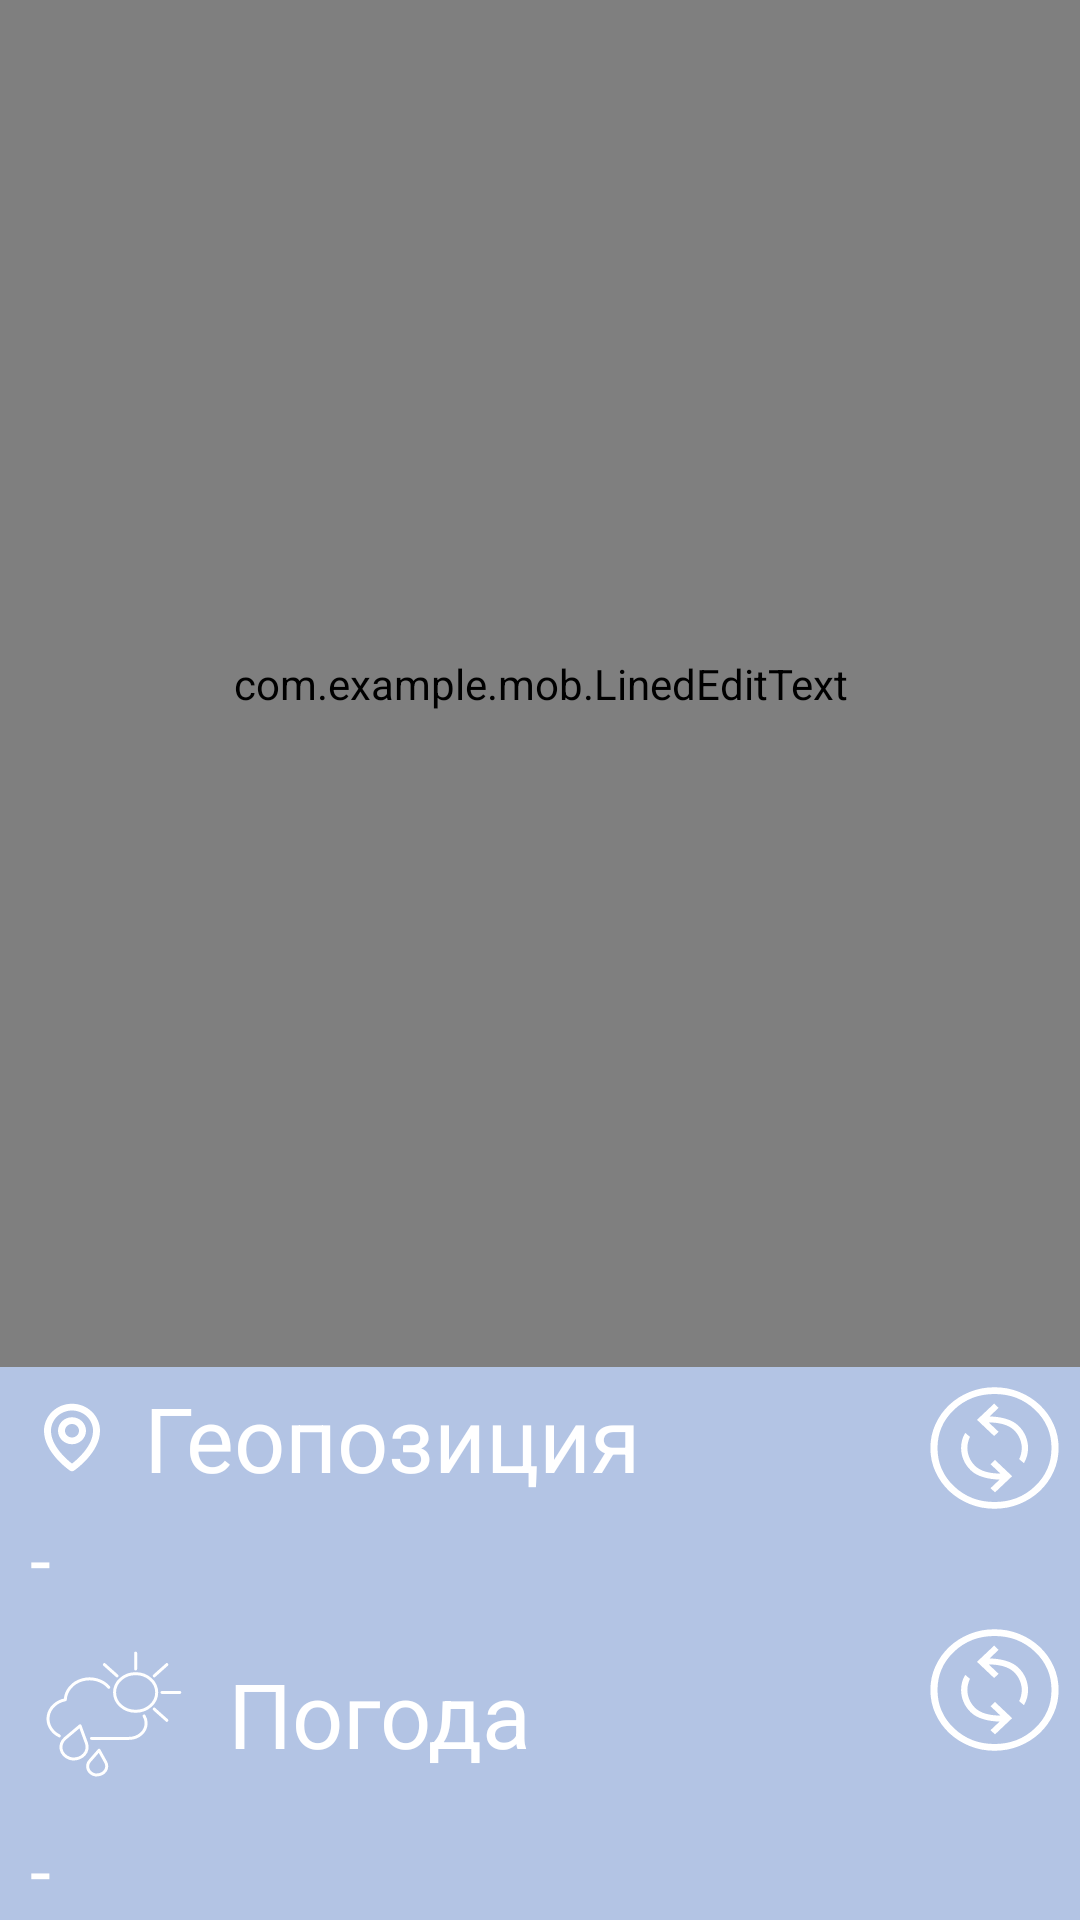

The Android layout XML behind this screen, and the referenced resources:
<!-- AndroidManifest.xml: application theme Theme.Mob -->
<!-- res/layout/fragment_write.xml -->
<?xml version="1.0" encoding="utf-8"?>
<FrameLayout xmlns:android="http://schemas.android.com/apk/res/android"
    xmlns:tools="http://schemas.android.com/tools"
    xmlns:app="http://schemas.android.com/apk/res-auto"
    android:layout_width="match_parent"
    android:layout_height="match_parent"
    android:background="@color/light_blue"
    tools:context=".WriteFragment">


    <RelativeLayout
        android:layout_width="match_parent"
        android:layout_height="match_parent"
        >

        <com.example.mob.LinedEditText
            android:id="@+id/edittxt_multilines"
            android:background="@null"
            android:layout_width="match_parent"
            android:layout_height="match_parent"
            android:layout_above="@+id/inf_layout"
            android:ems="10"
            android:inputType="textMultiLine"
            android:minHeight="20dp"
            android:minLines="1"
            android:scrollbars="vertical"
            android:gravity="top|left"
            android:textCursorDrawable="@null"
            android:textColorHighlight="@null"
            android:textColorLink="@null"
            />

        <RelativeLayout
            android:id="@+id/inf_layout"
            android:layout_width="wrap_content"
            android:layout_height="wrap_content"
            android:layout_alignParentBottom="true"

            >
            <LinearLayout
                android:id="@+id/geo_layout"
                android:layout_width="wrap_content"
                android:layout_height="wrap_content"
                android:gravity="center_vertical"
                android:orientation="horizontal">

                <ImageView
                    android:id="@+id/img_geo"
                    android:layout_width="wrap_content"
                    android:layout_height="wrap_content"
                    android:layout_gravity="center_vertical"
                    android:padding="10dp"
                    android:src="@drawable/ic_note_map" />

                <TextView
                    android:id="@+id/geopoz"
                    android:layout_width="wrap_content"
                    android:layout_height="wrap_content"
                    android:layout_gravity="center_vertical"
                    android:text="Геопозиция"
                    android:textColor="#FFFFFF"
                    android:textSize="30dp" />

            </LinearLayout>

            <ImageButton
                android:id="@+id/btn_re_1"
                android:layout_width="wrap_content"
                android:layout_height="wrap_content"
                android:layout_alignTop="@id/geo_layout"
                android:layout_alignParentEnd="true"
                android:background="@null"
                android:src="@drawable/ic_note_re" />


            <TextView
                android:id="@+id/geo_text"
                android:layout_width="wrap_content"
                android:layout_height="wrap_content"
                android:layout_gravity="center_vertical"
                android:layout_below="@id/geo_layout"
                android:text="-"
                android:textColor="#FFFFFF"
                android:textSize="25dp"
                android:layout_marginLeft="10dp"/>


            <LinearLayout
                android:id="@+id/weather_layout"
                android:layout_width="wrap_content"
                android:layout_height="wrap_content"
                android:gravity="center_vertical"
                android:orientation="horizontal"
                android:layout_below="@id/geo_text">

                <ImageView
                    android:id="@+id/img_weather"
                    android:layout_width="wrap_content"
                    android:layout_height="wrap_content"
                    android:layout_gravity="center_vertical"
                    android:padding="10dp"
                    android:src="@drawable/ic_note_weather" />

                <TextView
                    android:id="@+id/weather"
                    android:layout_width="wrap_content"
                    android:layout_height="wrap_content"
                    android:layout_gravity="center_vertical"
                    android:text="Погода"
                    android:textColor="#FFFFFF"
                    android:textSize="30dp" />

            </LinearLayout>

            <ImageButton
                android:id="@+id/btn_re_2"
                android:layout_width="wrap_content"
                android:layout_height="wrap_content"
                android:layout_alignTop="@id/weather_layout"
                android:layout_alignParentEnd="true"
                android:background="@null"
                android:src="@drawable/ic_note_re" />

            <TextView
                android:id="@+id/weather_text"
                android:layout_width="wrap_content"
                android:layout_height="wrap_content"
                android:layout_gravity="center_vertical"
                android:layout_below="@id/weather_layout"
                android:text="-"
                android:textColor="#FFFFFF"
                android:textSize="25dp"
                android:layout_marginLeft="10dp"/>

        </RelativeLayout>

    </RelativeLayout>

</FrameLayout>
<!-- resources referenced by this layout -->
<resources>
  <color name="light_blue">#B3C4E4</color>
  <!-- drawable ic_note_map (drawable) -->
  <vector xmlns:android="http://schemas.android.com/apk/res/android"
      android:width="28dp"
      android:height="27dp"
      android:viewportWidth="28"
      android:viewportHeight="27">
    <path
        android:pathData="M14,15.75C16.574,15.75 18.667,13.732 18.667,11.25C18.667,8.768 16.574,6.75 14,6.75C11.426,6.75 9.333,8.768 9.333,11.25C9.333,13.732 11.426,15.75 14,15.75ZM14,9C15.287,9 16.333,10.009 16.333,11.25C16.333,12.491 15.287,13.5 14,13.5C12.713,13.5 11.667,12.491 11.667,11.25C11.667,10.009 12.713,9 14,9Z"
        android:fillColor="#ffffff"/>
    <path
        android:pathData="M13.323,24.541C13.521,24.677 13.757,24.75 14,24.75C14.243,24.75 14.479,24.677 14.677,24.541C15.031,24.299 23.367,18.495 23.333,11.25C23.333,6.288 19.146,2.25 14,2.25C8.854,2.25 4.667,6.288 4.667,11.244C4.633,18.495 12.969,24.299 13.323,24.541ZM14,4.5C17.861,4.5 21,7.527 21,11.256C21.024,16.248 15.881,20.732 14,22.202C12.12,20.73 6.976,16.246 7,11.25C7,7.527 10.139,4.5 14,4.5Z"
        android:fillColor="#ffffff"/>
  </vector>
  <!-- drawable ic_note_re: vector/xml drawable (drawable, 2418 chars, omitted) -->
  <!-- drawable ic_note_weather: vector/xml drawable (drawable, 2374 chars, omitted) -->
  <style name="Theme.Mob" parent="Theme.MaterialComponents.DayNight.NoActionBar">
          
          <item name="colorPrimary">@color/blue</item>
          <item name="colorPrimaryVariant">@color/light_blue</item>
          <item name="colorOnPrimary">@color/bg</item>
          
          <item name="colorSecondary">@color/teal_200</item>
          <item name="colorSecondaryVariant">@color/teal_700</item>
          <item name="colorOnSecondary">@color/black</item>
          
          <item name="android:statusBarColor" tools:targetApi="l">?attr/colorPrimaryVariant</item>
          
      </style>
  <color name="blue">#0069D7</color>
  <color name="bg">#F1F1F1</color>
  <color name="teal_200">#FF03DAC5</color>
  <color name="teal_700">#FF018786</color>
  <color name="black">#FF000000</color>
</resources>
